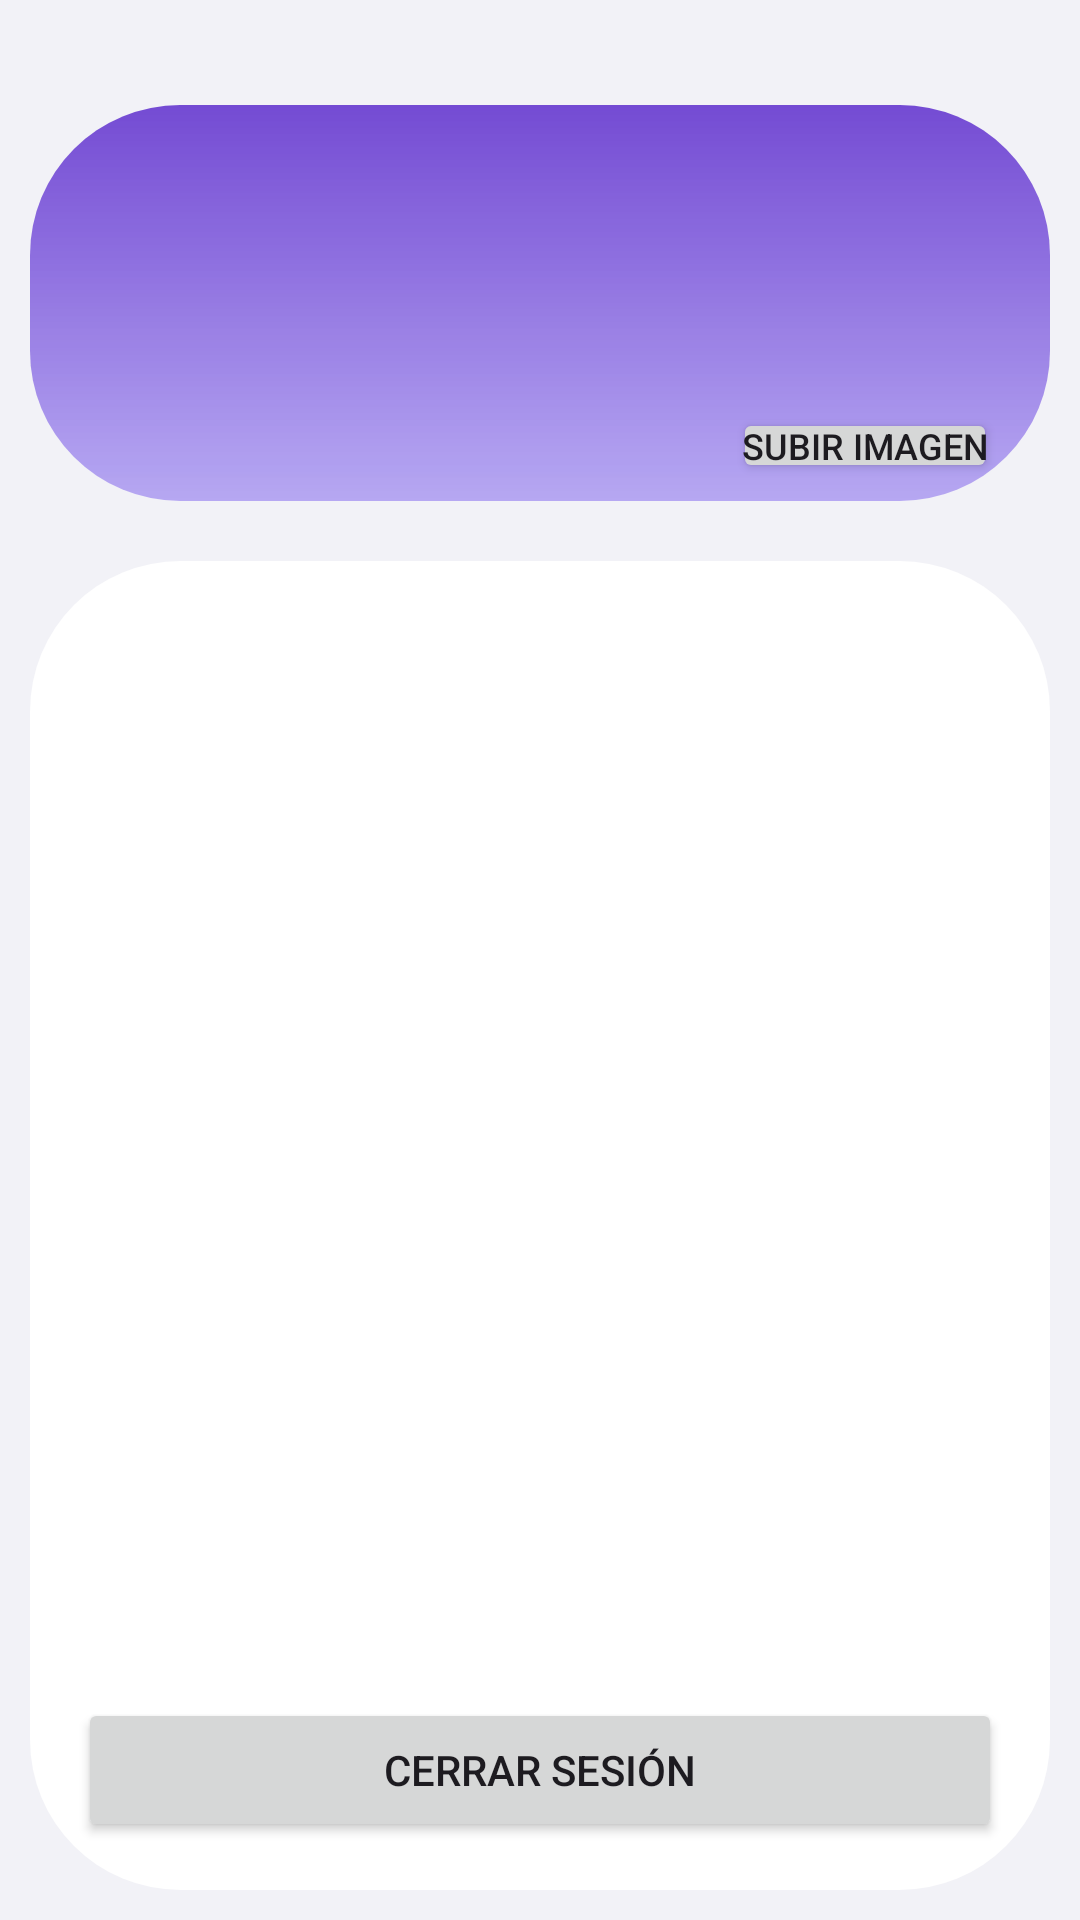

This screen was rendered from an Android layout file. Write that file and the resources it references.
<!-- AndroidManifest.xml: application theme Theme.TripSplit -->
<!-- res/layout/fragment_cuenta.xml -->
<?xml version="1.0" encoding="utf-8"?>
<LinearLayout xmlns:android="http://schemas.android.com/apk/res/android"
    xmlns:app="http://schemas.android.com/apk/res-auto"
    xmlns:tools="http://schemas.android.com/tools"
    android:layout_width="match_parent"
    android:layout_height="match_parent"
    android:background="@color/lightGray"
    android:orientation="vertical"
    android:paddingTop="25dp"
    tools:context=".ui.activities.MainActivity">

    <LinearLayout
        android:layout_width="match_parent"
        android:layout_height="@dimen/activity_tittle_box_vertical"
        android:layout_margin="10dp"
        android:background="@drawable/gradient_title"
        android:gravity="center_vertical"
        android:orientation="horizontal"
        android:paddingStart="30dp"
        android:paddingEnd="16dp">

        <TextView
            android:id="@+id/txtNombreUsuario"
            android:layout_width="250dp"
            android:layout_height="wrap_content"
            android:layout_weight="1"
            android:fontFamily="@font/karla_bold"
            android:paddingLeft="10dp"
            android:textColor="@android:color/white"
            android:textSize="32sp"
            android:textStyle="bold" />


        
        <LinearLayout
            android:layout_width="wrap_content"
            android:layout_height="wrap_content"
            android:orientation="vertical"
            android:gravity="center">

            
            <ImageView
                android:id="@+id/imgAvatar"
                android:layout_width="75dp"
                android:layout_height="75dp"
                android:layout_margin="8dp"
                android:src="@drawable/ic_account" />

            
            <Button
                android:id="@+id/btnCambiarAvatar"
                android:layout_width="wrap_content"
                android:layout_height="25dp"
                android:text="Subir imagen"
                android:textSize="12sp"
                android:padding="2dp"
                android:layout_marginTop="4dp"/>
        </LinearLayout>

    </LinearLayout>

    
    <LinearLayout
        android:layout_width="match_parent"
        android:layout_height="match_parent"
        android:layout_margin="10dp"
        android:background="@drawable/box_content"
        android:gravity="top"
        android:orientation="vertical"
        android:padding="16dp">

        
        <View
            android:layout_width="match_parent"
            android:layout_height="0dp"
            android:layout_weight="1" />
        
        <Button
            android:id="@+id/btnCerrarSesion"
            android:layout_width="match_parent"
            android:layout_height="wrap_content"
            android:text="Cerrar Sesión"
            android:layout_gravity="top"
            />

    </LinearLayout>

</LinearLayout>
<!-- resources referenced by this layout -->
<resources>
  <color name="lightGray">#F2F2F7</color>
  <dimen name="activity_tittle_box_vertical">132dp</dimen>
  <!-- drawable box_content (drawable) -->
  <?xml version="1.0" encoding="utf-8"?>
  <layer-list xmlns:android="http://schemas.android.com/apk/res/android">
      <item>
          <shape android:shape="rectangle">
              <gradient
                  android:angle="270"
                  android:startColor="#ffffff"
                  android:endColor="#ffffff"/>
              <corners android:radius="50dp"/>
          </shape>
      </item>
  </layer-list>
  <!-- drawable gradient_title (drawable) -->
  <?xml version="1.0" encoding="utf-8"?>
  <layer-list xmlns:android="http://schemas.android.com/apk/res/android">
      <item>
          <shape android:shape="rectangle">
              <gradient
                  android:angle="270"
                  android:startColor="#744BD3"
                  android:endColor="#C2A390F0"/>
              <corners android:radius="50dp"/>
          </shape>
      </item>
  </layer-list>
  <style name="Theme.TripSplit" parent="Base.Theme.TripSplit" />
  <style name="Base.Theme.TripSplit" parent="Theme.Material3.DayNight.NoActionBar">
          
          <item name="colorPrimary">@color/purple</item> 
          <item name="colorOnPrimary">@android:color/white</item> 
  
          
          <item name="colorSurface">@android:color/black</item>  
  
          
          <item name="colorSecondary">@color/purple</item>
          <item name="colorOnSecondary">@android:color/black</item>
      </style>
  <color name="purple">#6F4FC8</color>
</resources>
